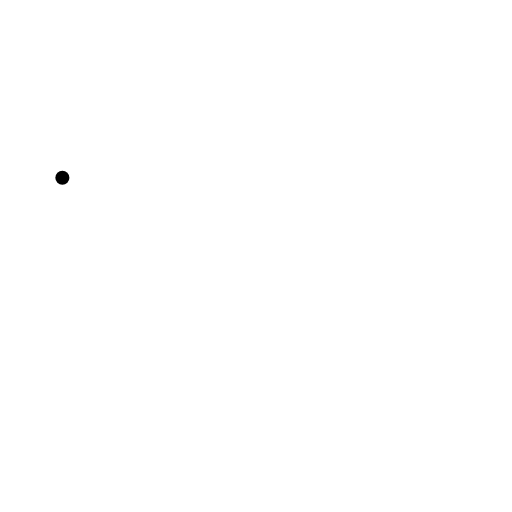
t = 0.00 s
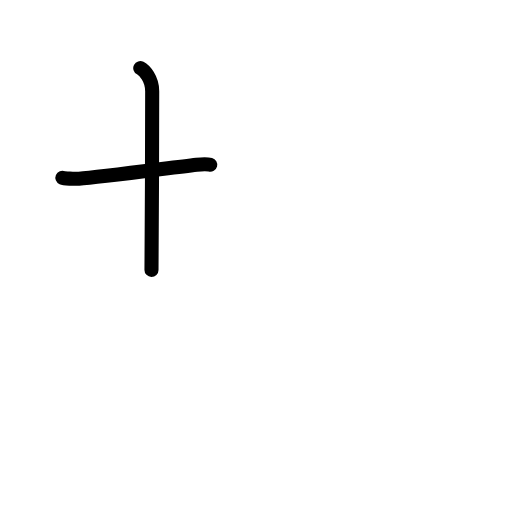
t = 1.75 s
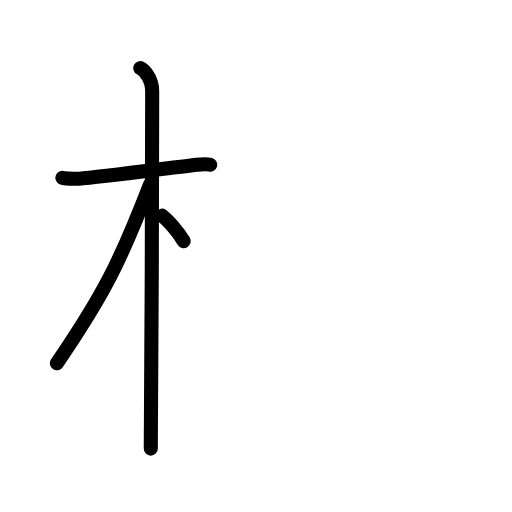
t = 3.50 s
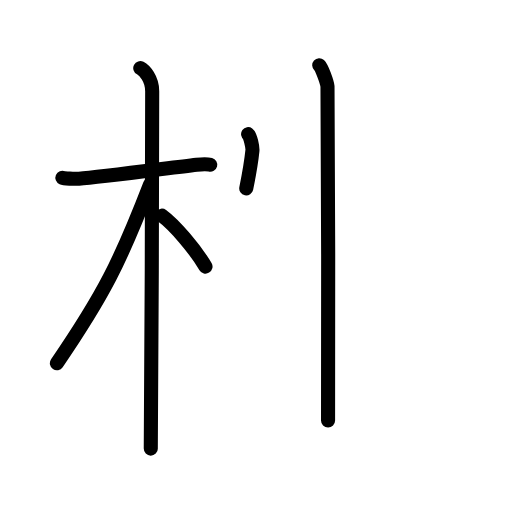
t = 5.38 s
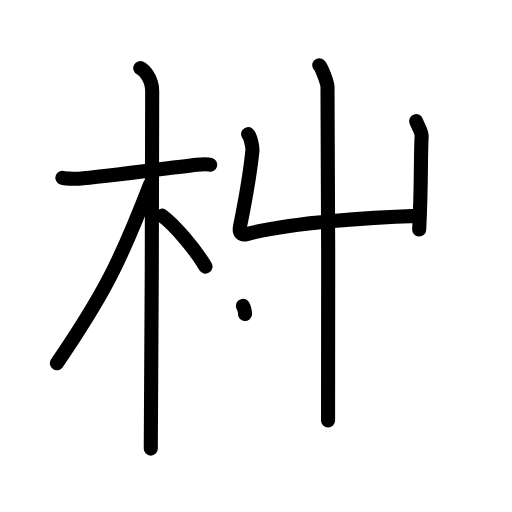
t = 7.13 s
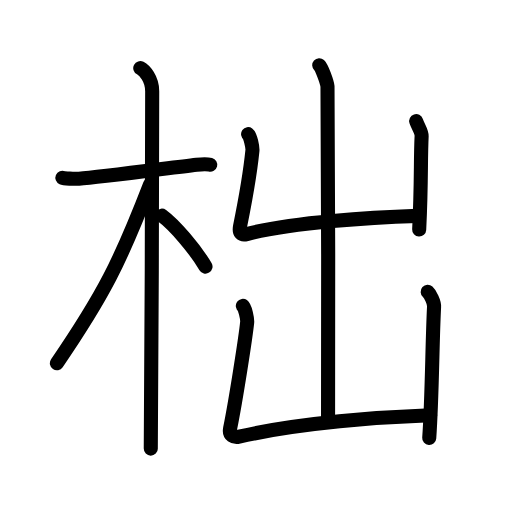
t = 9.00 s

The animated SVG that drew these frames (rendered in a browser with its animation timeline set to each time). Animation: 29 SMIL elements (animate=29); one cycle of 9.00 s.

<?xml version="1.0" encoding="UTF-8"?>
<!--
AniKanjiVG is licensed by CC-BY-SA Paul C. Sommerhoff (https://bitbucket.org/sommerhoff/anikanjivg).
AniKanjiVG uses KanjiVG which is licensed by CC-BY-SA Ulrich Apel (http://kanjivg.tagaini.net).
See also http://creativecommons.org/licenses/by-sa/3.0/
-->
<svg xmlns:kvg='http://kanjivg.tagaini.net' xmlns='http://www.w3.org/2000/svg' width='109' height='109' viewBox='0 0 109 109' style='fill:none;stroke:#000000;stroke-width:3;stroke-linecap:round;stroke-linejoin:round;' id="kvg:kanji_067ee"><g id="kvg:067ee" kvg:element="柮"><g id="kvg:067ee-g1" kvg:element="木" kvg:position="left" kvg:radical="general"><path id="kvg:067ee-s1" kvg:type="㇐" d="M13.28,37.83c0.37,0.16,2.55,0.28,3.53,0.21c4.21-0.27,18.28-2.16,25.04-2.97c0.98-0.12,2.3-0.16,2.91,0"><animate attributeName="d" begin="0.0s" dur="0.3333333333333333s" from="M13.28,37.83C13.28,37.83,13.28,37.83,13.28,37.83" to="M13.28,37.83c0.37,0.16,2.55,0.28,3.53,0.21" />
<animate attributeName="d" begin="0.3333333333333333s" dur="0.3333333333333333s" from="M13.28,37.83c0.37,0.16,2.55,0.28,3.53,0.21c0,0,0,0,0,0,0" to="M13.28,37.83c0.37,0.16,2.55,0.28,3.53,0.21c4.21-0.27,18.28-2.16,25.04-2.97" />
<animate attributeName="d" begin="0.6666666666666666s" dur="0.3333333333333333s" from="M13.28,37.83c0.37,0.16,2.55,0.28,3.53,0.21c4.21-0.27,18.28-2.16,25.04-2.97c0,0,0,0,0,0,0" to="M13.28,37.83c0.37,0.16,2.55,0.28,3.53,0.21c4.21-0.27,18.28-2.16,25.04-2.97c0.98-0.12,2.3-0.16,2.91,0" />
</path>
<path id="kvg:067ee-s2" kvg:type="㇑" d="M29.86,14.5c0.91,0.47,2.54,2.25,2.54,4.92c0,0.95-0.12,70.25-0.3,76.08"><animate attributeName="d" begin="1.0s" dur="0.5s" from="M29.86,14.5C29.86,14.5,29.86,14.5,29.86,14.5" to="M29.86,14.5c0.91,0.47,2.54,2.25,2.54,4.92" />
<animate attributeName="d" begin="1.5s" dur="0.5s" from="M29.86,14.5c0.91,0.47,2.54,2.25,2.54,4.92c0,0,0,0,0,0,0" to="M29.86,14.5c0.91,0.47,2.54,2.25,2.54,4.92c0,0.95-0.12,70.25-0.3,76.08" />
<animate attributeName="d" begin="0s" dur="1.0s" from="M-100,-100" to="M-100,-100" />
</path>
<path id="kvg:067ee-s3" kvg:type="㇒" d="M31.94,39.28C25.55,55.85,22,62.85,12.11,77.34"><animate attributeName="d" begin="2.0s" dur="1.0s" from="M31.94,39.28C31.94,39.28,31.94,39.28,31.94,39.28" to="M31.94,39.28C25.55,55.85,22,62.85,12.11,77.34" />
<animate attributeName="d" begin="0s" dur="2.0s" from="M-100,-100" to="M-100,-100" />
</path>
<path id="kvg:067ee-s4" kvg:type="㇔/㇏" d="M34.47,45.9c2.66,1.95,7.03,7.07,9.28,10.85"><animate attributeName="d" begin="3.0s" dur="1.0s" from="M34.47,45.9C34.47,45.9,34.47,45.9,34.47,45.9" to="M34.47,45.9c2.66,1.95,7.03,7.07,9.28,10.85" />
<animate attributeName="d" begin="0s" dur="3.0s" from="M-100,-100" to="M-100,-100" />
</path>
</g>
<g id="kvg:067ee-g2" kvg:element="出" kvg:position="right"><g id="kvg:067ee-g3" kvg:element="山"><path id="kvg:067ee-s5" kvg:type="㇑a" d="M67.96,13.88c0.53,0.48,1.66,3.56,1.76,4.52c0.11,0.95,0.23,65.15,0.12,71.1"><animate attributeName="d" begin="4.0s" dur="0.5s" from="M67.96,13.88C67.96,13.88,67.96,13.88,67.96,13.88" to="M67.96,13.88c0.53,0.48,1.66,3.56,1.76,4.52" />
<animate attributeName="d" begin="4.5s" dur="0.5s" from="M67.96,13.88c0.53,0.48,1.66,3.56,1.76,4.52c0,0,0,0,0,0,0" to="M67.96,13.88c0.53,0.48,1.66,3.56,1.76,4.52c0.11,0.95,0.23,65.15,0.12,71.1" />
<animate attributeName="d" begin="0s" dur="4.0s" from="M-100,-100" to="M-100,-100" />
</path>
<path id="kvg:067ee-s6" kvg:type="㇄a" d="M52.82,28.56c0.46,0.33,0.99,2.82,0.92,3.49c-0.3,2.99-1.39,10.01-2.63,16.1c-0.3,1.5,0.31,1.98,1.41,1.69c9.72-2.58,26.97-3.58,36.38-3.89"><animate attributeName="d" begin="5.0s" dur="0.25s" from="M52.82,28.56C52.82,28.56,52.82,28.56,52.82,28.56" to="M52.82,28.56c0.46,0.33,0.99,2.82,0.92,3.49" />
<animate attributeName="d" begin="5.25s" dur="0.25s" from="M52.82,28.56c0.46,0.33,0.99,2.82,0.92,3.49c0,0,0,0,0,0,0" to="M52.82,28.56c0.46,0.33,0.99,2.82,0.92,3.49c-0.3,2.99-1.39,10.01-2.63,16.1" />
<animate attributeName="d" begin="5.5s" dur="0.25s" from="M52.82,28.56c0.46,0.33,0.99,2.82,0.92,3.49c-0.3,2.99-1.39,10.01-2.63,16.1c0,0,0,0,0,0,0" to="M52.82,28.56c0.46,0.33,0.99,2.82,0.92,3.49c-0.3,2.99-1.39,10.01-2.63,16.1c-0.3,1.5,0.31,1.98,1.41,1.69" />
<animate attributeName="d" begin="5.75s" dur="0.25s" from="M52.82,28.56c0.46,0.33,0.99,2.82,0.92,3.49c-0.3,2.99-1.39,10.01-2.63,16.1c-0.3,1.5,0.31,1.98,1.41,1.69c0,0,0,0,0,0,0" to="M52.82,28.56c0.46,0.33,0.99,2.82,0.92,3.49c-0.3,2.99-1.39,10.01-2.63,16.1c-0.3,1.5,0.31,1.98,1.41,1.69c9.72-2.58,26.97-3.58,36.38-3.89" />
<animate attributeName="d" begin="0s" dur="5.0s" from="M-100,-100" to="M-100,-100" />
</path>
<path id="kvg:067ee-s7" kvg:type="㇑" d="M88.6,25.79c0.4,1.21,1.2,2.21,1.16,3.17c-0.26,5.53-0.01,9.53-0.52,19.91"><animate attributeName="d" begin="6.0s" dur="0.5s" from="M88.6,25.79C88.6,25.79,88.6,25.79,88.6,25.79" to="M88.6,25.79c0.4,1.21,1.2,2.21,1.16,3.17" />
<animate attributeName="d" begin="6.5s" dur="0.5s" from="M88.6,25.79c0.4,1.21,1.2,2.21,1.16,3.17c0,0,0,0,0,0,0" to="M88.6,25.79c0.4,1.21,1.2,2.21,1.16,3.17c-0.26,5.53-0.01,9.53-0.52,19.91" />
<animate attributeName="d" begin="0s" dur="6.0s" from="M-100,-100" to="M-100,-100" />
</path>
</g>
<g id="kvg:067ee-g4" kvg:element="凵"><path id="kvg:067ee-s8" kvg:type="㇄a" d="M51.7,65.11c0.46,0.33,0.99,2.82,0.92,3.49c-0.3,2.99-2.39,16.51-3.63,22.6c-0.3,1.5,0.8,2,1.91,1.75C64,90,81.25,88.75,91.58,88.39"><animate attributeName="d" begin="7.0s" dur="0.25s" from="M51.7,65.11C51.7,65.11,51.7,65.11,51.7,65.11" to="M51.7,65.11c0.46,0.33,0.99,2.82,0.92,3.49" />
<animate attributeName="d" begin="7.25s" dur="0.25s" from="M51.7,65.11c0.46,0.33,0.99,2.82,0.92,3.49c0,0,0,0,0,0,0" to="M51.7,65.11c0.46,0.33,0.99,2.82,0.92,3.49c-0.3,2.99-2.39,16.51-3.63,22.6" />
<animate attributeName="d" begin="7.5s" dur="0.25s" from="M51.7,65.11c0.46,0.33,0.99,2.82,0.92,3.49c-0.3,2.99-2.39,16.51-3.63,22.6c0,0,0,0,0,0,0" to="M51.7,65.11c0.46,0.33,0.99,2.82,0.92,3.49c-0.3,2.99-2.39,16.51-3.63,22.6c-0.3,1.5,0.8,2,1.91,1.75" />
<animate attributeName="d" begin="7.75s" dur="0.25s" from="M51.7,65.11c0.46,0.33,0.99,2.82,0.92,3.49c-0.3,2.99-2.39,16.51-3.63,22.6c-0.3,1.5,0.8,2,1.91,1.75c0,0,0,0,0,0,0" to="M51.7,65.11c0.46,0.33,0.99,2.82,0.92,3.49c-0.3,2.99-2.39,16.51-3.63,22.6c-0.3,1.5,0.8,2,1.91,1.75C64,90,81.25,88.75,91.58,88.39" />
<animate attributeName="d" begin="0s" dur="7.0s" from="M-100,-100" to="M-100,-100" />
</path>
<path id="kvg:067ee-s9" kvg:type="㇑" d="M91.05,62.12c0.53,0.48,1.41,2.21,1.36,3.17C92,73.25,92,84.5,91.38,93.22"><animate attributeName="d" begin="8.0s" dur="0.5s" from="M91.05,62.12C91.05,62.12,91.05,62.12,91.05,62.12" to="M91.05,62.12c0.53,0.48,1.41,2.21,1.36,3.17" />
<animate attributeName="d" begin="8.5s" dur="0.5s" from="M91.05,62.12c0.53,0.48,1.41,2.21,1.36,3.17c0,0,0,0,0,0,0" to="M91.05,62.12c0.53,0.48,1.41,2.21,1.36,3.17C92,73.25,92,84.5,91.38,93.22" />
<animate attributeName="d" begin="0s" dur="8.0s" from="M-100,-100" to="M-100,-100" />
</path>
</g>
</g>
</g>
</svg>
